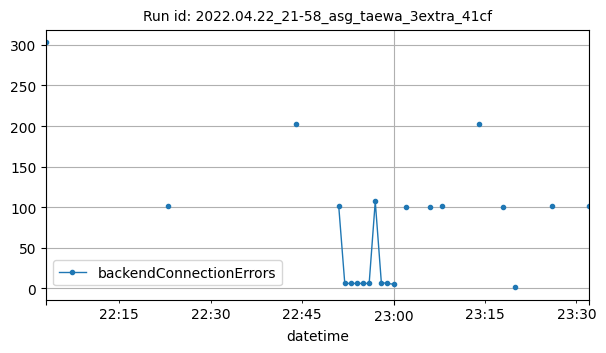

Values plotted in this chart, from the file beside it:
datetime, backendConnectionErrors
2022-04-22T22:03:00Z, 303
2022-04-22T22:23:00Z, 101
2022-04-22T22:44:00Z, 202
2022-04-22T22:51:00Z, 102
2022-04-22T22:52:00Z, 6
2022-04-22T22:53:00Z, 6
2022-04-22T22:54:00Z, 6
2022-04-22T22:55:00Z, 6
2022-04-22T22:56:00Z, 6
2022-04-22T22:57:00Z, 107
2022-04-22T22:58:00Z, 7
2022-04-22T22:59:00Z, 6
2022-04-22T23:00:00Z, 5
2022-04-22T23:02:00Z, 100
2022-04-22T23:06:00Z, 100
2022-04-22T23:08:00Z, 102
2022-04-22T23:14:00Z, 202
2022-04-22T23:18:00Z, 100
2022-04-22T23:20:00Z, 1
2022-04-22T23:26:00Z, 102
2022-04-22T23:32:00Z, 101
